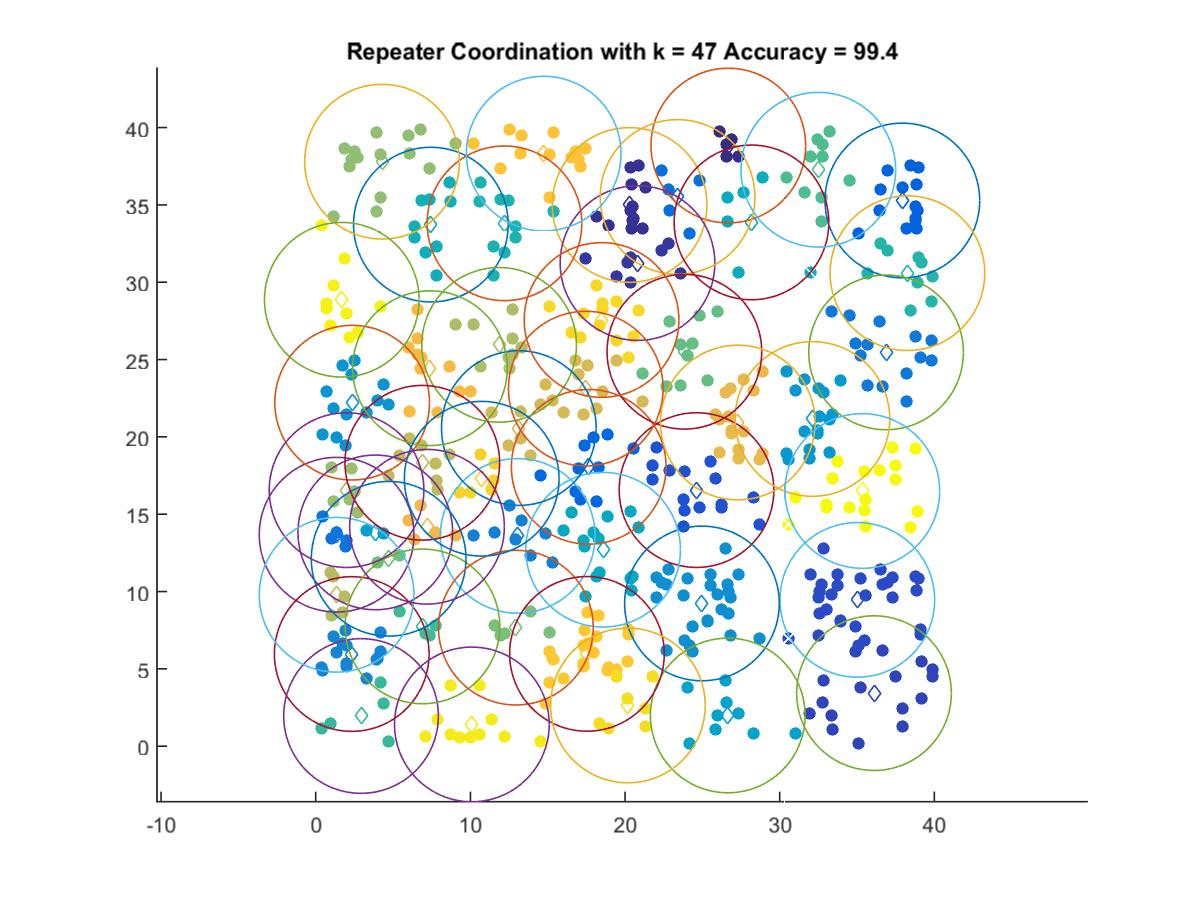

Source data for this figure (header and first rows):
26.68, 38.837
20.29, 34.99
20.81, 31.24
36.1, 3.428
35.02, 9.46
24.62, 16.56
37.93, 35.29
17.65, 18.06
23.4, 35.52
1.348, 13.67
36.88, 25.46
13.06, 13.6
2.327, 5.958
24.98, 9.228
2.355, 22.21
32.12, 21.16
3.852, 13.82
26.64, 1.984
18.58, 12.7
28.18, 33.87
7.445, 33.72
12.21, 33.81
38.26, 30.59
2.929, 1.95
6.901, 7.743
32.5, 37.28
23.84, 25.5
4.714, 12.12
12.94, 7.663
4.287, 37.79
1.993, 16.56
11.86, 25.95
1.348, 9.789
6.891, 18.32
13.13, 20.57
17.46, 23.12
27.29, 20.93
7.198, 14.19
7.386, 24.44
14.74, 38.31
17.54, 5.966
10.73, 17.29
18.48, 27.56
20.19, 2.631
10.1, 1.404
1.685, 28.87
35.35, 16.5
